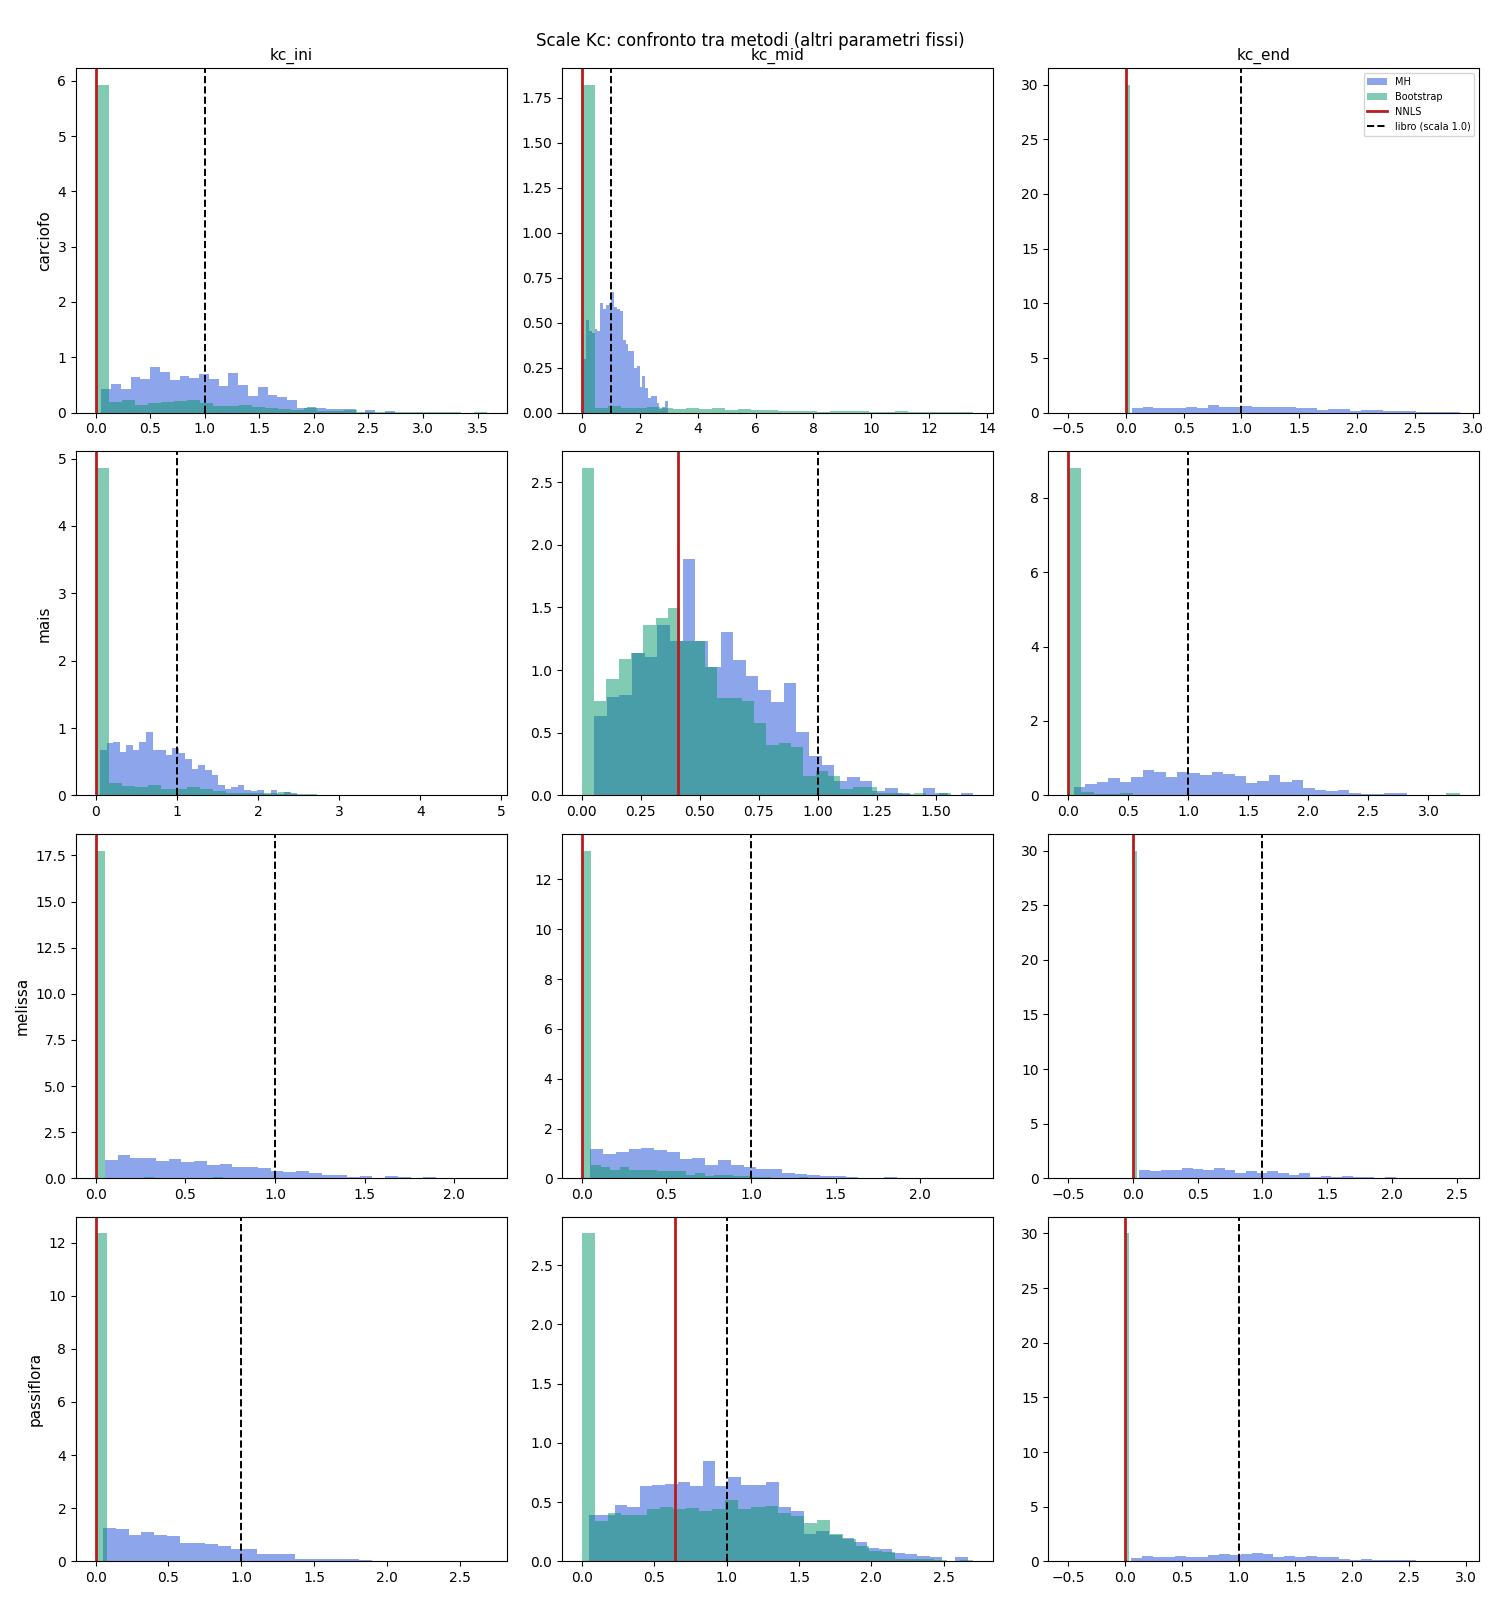

Data behind this chart, as committed beside it:
coltura, fase, valore_libro, metodo, scala_puntuale, scala_media, scala_std, scala_p5, scala_p95, kc_assoluto, kc_p5, kc_p95
carciofo, kc_ini, 0.5, Metropolis-Hastings, , 0.9293, 0.528, 0.1664, 1.836, 0.4646, 0.08319, 0.9179
carciofo, kc_ini, 0.5, NNLS (regressione vincolata), 0.0, , , , , 0.0, , 
carciofo, kc_ini, 0.5, Bootstrap (NNLS), , 0.2943, 0.5721, 0.0, 1.613, 0.1472, 0.0, 0.8064
carciofo, kc_mid, 1.0, Metropolis-Hastings, , 1.095, 0.6223, 0.2111, 2.227, 1.095, 0.2111, 2.227
carciofo, kc_mid, 1.0, NNLS (regressione vincolata), 0.0, , , , , 0.0, , 
carciofo, kc_mid, 1.0, Bootstrap (NNLS), , 0.7913, 2.116, 0.0, 5.687, 0.7913, 0.0, 5.687
carciofo, kc_end, 0.95, Metropolis-Hastings, , 1.12, 0.6455, 0.1869, 2.313, 1.064, 0.1776, 2.197
carciofo, kc_end, 0.95, NNLS (regressione vincolata), 0.0, , , , , 0.0, , 
carciofo, kc_end, 0.95, Bootstrap (NNLS), , 0.0, 0.0, 0.0, 0.0, 0.0, 0.0, 0.0
mais, kc_ini, 0.3, Metropolis-Hastings, , 0.7921, 0.4936, 0.1311, 1.732, 0.2376, 0.03934, 0.5196
mais, kc_ini, 0.3, NNLS (regressione vincolata), 0.0, , , , , 0.0, , 
mais, kc_ini, 0.3, Bootstrap (NNLS), , 0.238, 0.5654, 0.0, 1.494, 0.0714, 0.0, 0.4482
mais, kc_mid, 1.2, Metropolis-Hastings, , 0.5332, 0.2737, 0.1222, 0.9966, 0.6399, 0.1467, 1.196
mais, kc_mid, 1.2, NNLS (regressione vincolata), 0.4074, , , , , 0.4889, , 
mais, kc_mid, 1.2, Bootstrap (NNLS), , 0.3999, 0.2855, 0.0, 0.9128, 0.4799, 0.0, 1.095
mais, kc_end, 0.5, Metropolis-Hastings, , 1.135, 0.5928, 0.2359, 2.146, 0.5674, 0.118, 1.073
mais, kc_end, 0.5, NNLS (regressione vincolata), 0.0, , , , , 0.0, , 
mais, kc_end, 0.5, Bootstrap (NNLS), , 0.04943, 0.3376, 0.0, 0.0, 0.02472, 0.0, 0.0
melissa, kc_ini, 0.4, Metropolis-Hastings, , 0.6011, 0.4082, 0.09697, 1.367, 0.2404, 0.03879, 0.5466
melissa, kc_ini, 0.4, NNLS (regressione vincolata), 0.0, , , , , 0.0, , 
melissa, kc_ini, 0.4, Bootstrap (NNLS), , 0.02376, 0.1533, 0.0, 0.0, 0.009504, 0.0, 0.0
melissa, kc_mid, 1.1, Metropolis-Hastings, , 0.5657, 0.3672, 0.09443, 1.233, 0.6222, 0.1039, 1.357
melissa, kc_mid, 1.1, NNLS (regressione vincolata), 0.0, , , , , 0.0, , 
melissa, kc_mid, 1.1, Bootstrap (NNLS), , 0.115, 0.2405, 0.0, 0.6769, 0.1264, 0.0, 0.7446
melissa, kc_end, 0.7, Metropolis-Hastings, , 0.7545, 0.4806, 0.1206, 1.685, 0.5281, 0.08443, 1.179
melissa, kc_end, 0.7, NNLS (regressione vincolata), 0.0, , , , , 0.0, , 
melissa, kc_end, 0.7, Bootstrap (NNLS), , 0.0, 0.0, 0.0, 0.0, 0.0, 0.0, 0.0
passiflora, kc_ini, 0.5, Metropolis-Hastings, , 0.5862, 0.4092, 0.08583, 1.34, 0.2931, 0.04292, 0.6701
passiflora, kc_ini, 0.5, NNLS (regressione vincolata), 0.0, , , , , 0.0, , 
passiflora, kc_ini, 0.5, Bootstrap (NNLS), , 0.005262, 0.07646, 0.0, 0.0, 0.002631, 0.0, 0.0
passiflora, kc_mid, 1.05, Metropolis-Hastings, , 0.9604, 0.5188, 0.1986, 1.913, 1.008, 0.2086, 2.008
passiflora, kc_mid, 1.05, NNLS (regressione vincolata), 0.6408, , , , , 0.6728, , 
passiflora, kc_mid, 1.05, Bootstrap (NNLS), , 0.7506, 0.6287, 0.0, 1.809, 0.7882, 0.0, 1.899
passiflora, kc_end, 0.8, Metropolis-Hastings, , 1.121, 0.5969, 0.2139, 2.191, 0.8965, 0.1712, 1.753
passiflora, kc_end, 0.8, NNLS (regressione vincolata), 0.0, , , , , 0.0, , 
passiflora, kc_end, 0.8, Bootstrap (NNLS), , 0.0, 0.0, 0.0, 0.0, 0.0, 0.0, 0.0
